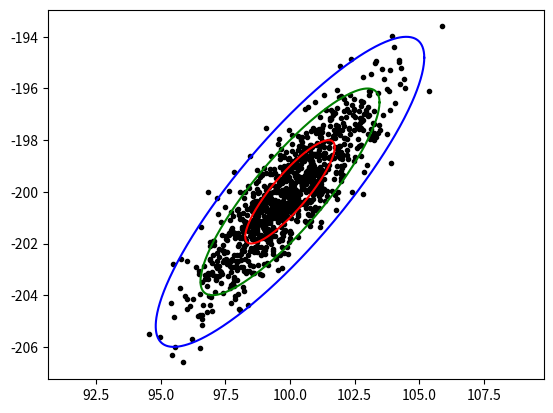

Reproduce this figure in Python.
%matplotlib notebook
import matplotlib.pyplot as plt
import numpy as np
import numpy.random as nr
from numpy.linalg import cholesky

def pnoise(N,P,xbar=None):
    m=P.shape[0]
    X=nr.randn(m,N)
    A=cholesky(P)
    X=A@X
    if xbar is not None:
        X+=xbar
    return X



def pell(n,P,xbar=None):
    q=np.arange(0,2*np.pi,0.01)
    c=np.cos(q)
    s=np.sin(q)
    X=np.array([c,s])*n 
    A=cholesky(P)
    X=A @ X
    if xbar is not None:
        X+=xbar
    return X

P=np.array([[3,3],[3,4]])
xbar=np.array([[100],[-200]])
x=pnoise(1000,P,xbar)
e1=pell(1,P,xbar)
e2=pell(2,P,xbar)
e3=pell(3,P,xbar)
plt.figure("Covariance")
plt.plot(x [0,:],x [1,:],'k.')
plt.plot(e1[0,:],e1[1,:],'r-')
plt.plot(e2[0,:],e2[1,:],'g-')
plt.plot(e3[0,:],e3[1,:],'b-')
plt.axis('equal')
plt.show()

def pcalc(X):
    xbar=np.mean(X,1).reshape(-1,1)
    Xac=X - xbar
    N=Xac.shape[1]
    P=(Xac @ Xac.T)/(N-1)
    return (xbar,P)

print(pcalc(x))
    